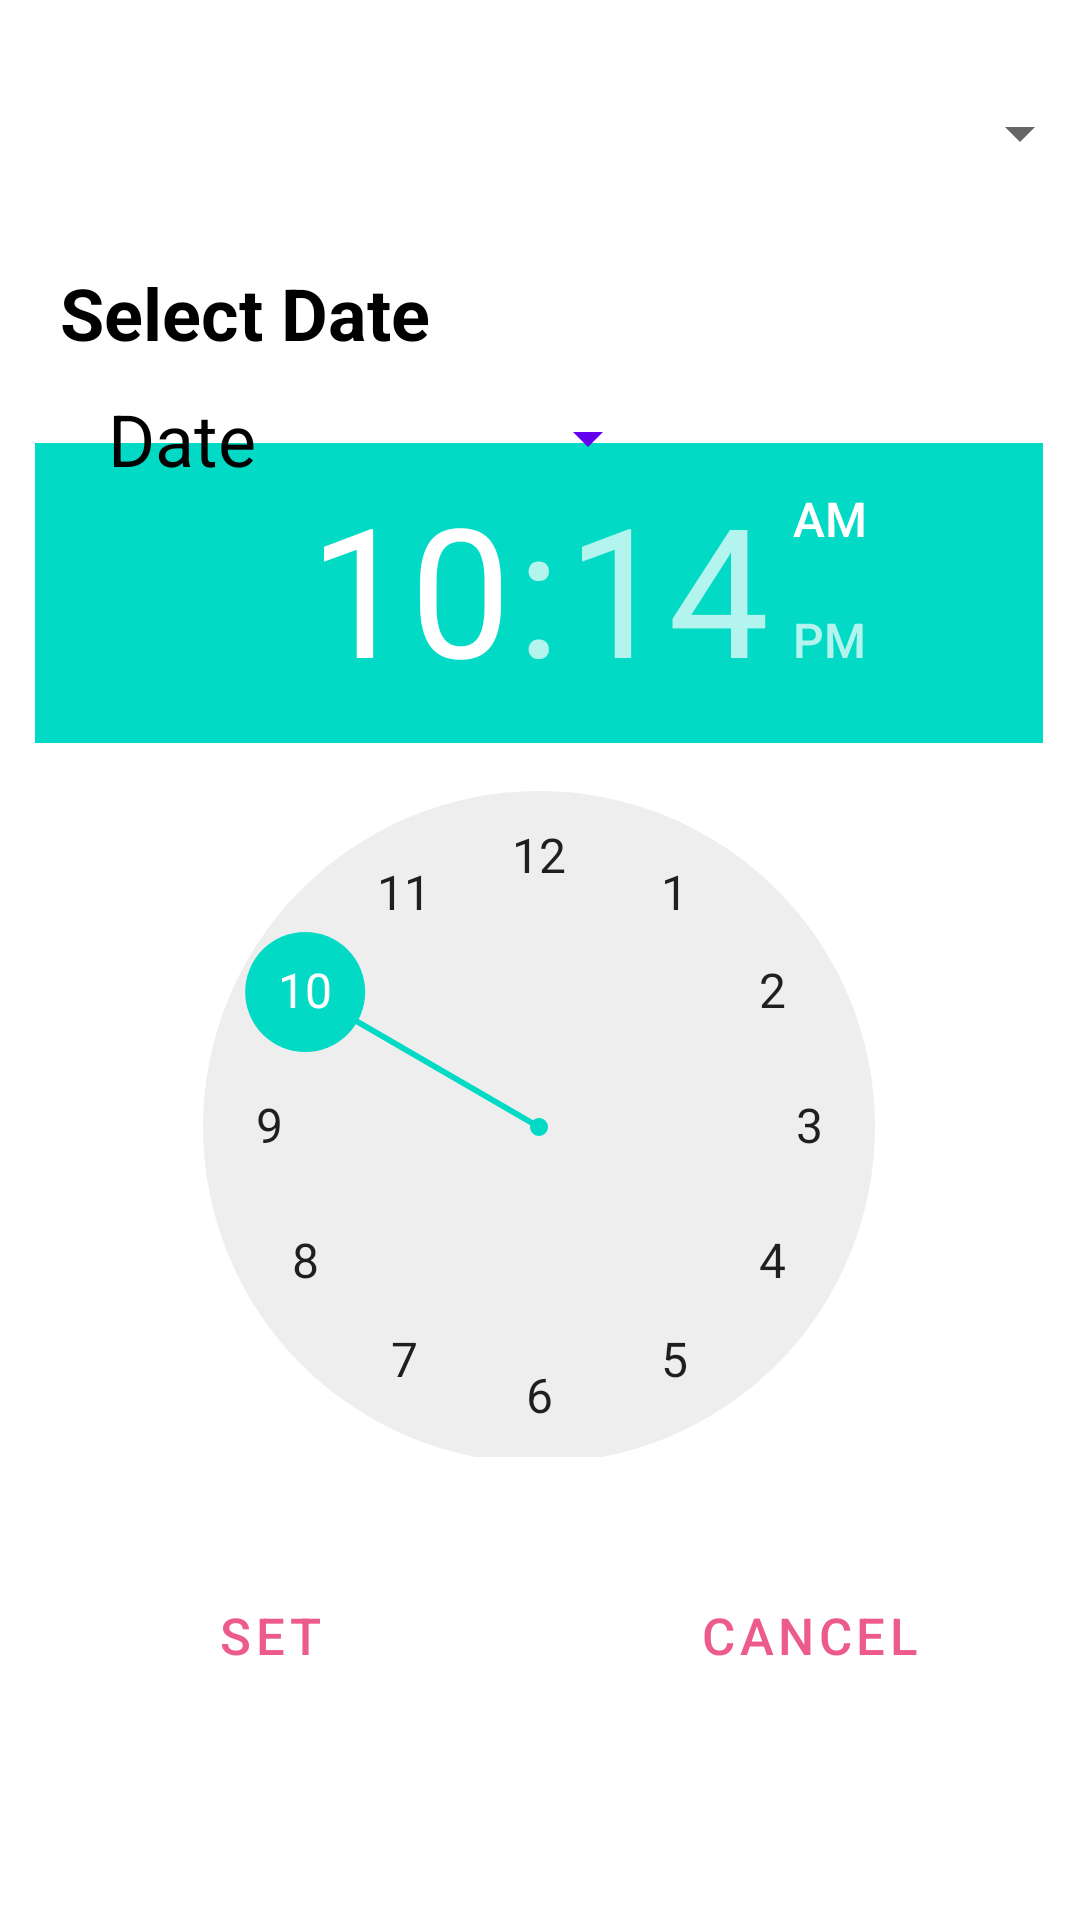

The Android layout XML behind this screen, and the referenced resources:
<!-- AndroidManifest.xml: application theme Theme.taskQue_mobile_app -->
<!-- res/layout/activity_timeline.xml -->
<?xml version="1.0" encoding="utf-8"?>
<androidx.constraintlayout.widget.ConstraintLayout xmlns:android="http://schemas.android.com/apk/res/android"
    xmlns:app="http://schemas.android.com/apk/res-auto"
    xmlns:tools="http://schemas.android.com/tools"
    android:layout_width="match_parent"
    android:layout_height="match_parent"

    tools:context=".MainActivity">

    

    <Spinner
        android:id="@+id/spinner"
        android:layout_width="367dp"
        android:layout_height="45dp"
        app:layout_constraintBottom_toBottomOf="parent"
        app:layout_constraintEnd_toEndOf="parent"
        app:layout_constraintStart_toStartOf="parent"
        app:layout_constraintTop_toTopOf="parent"
        app:layout_constraintVertical_bias="0.037"
        android:elevation="6dp"
        tools:ignore="MissingConstraints,RtlHardcoded" />


    <TextView
        android:id="@+id/datePickerText_id"
        android:layout_width="wrap_content"
        android:layout_height="wrap_content"
        android:layout_below="@id/spinner"
        android:layout_gravity="center"
        android:layout_marginStart="20dp"
        android:layout_marginTop="88dp"
        android:text="Select Date"
        android:textColor="@color/black"
        android:textSize="24dp"
        android:textStyle="bold"
        app:layout_constraintStart_toStartOf="parent"
        app:layout_constraintTop_toTopOf="parent"
        tools:ignore="MissingConstraints" />

    <TextView
        android:id="@+id/timePickerText_id"
        android:layout_width="wrap_content"
        android:layout_height="wrap_content"
        android:layout_below="@id/spinner"
        android:layout_gravity="center"
        android:layout_marginStart="20dp"
        android:layout_marginTop="168dp"
        android:text="Select Time"
        android:textColor="@color/black"
        android:textSize="24dp"
        android:textStyle="bold"
        app:layout_constraintStart_toStartOf="parent"
        app:layout_constraintTop_toTopOf="parent"
        tools:ignore="MissingConstraints" />

    <Button
        android:id="@+id/datePickerButton_id"
        style="?android:spinnerStyle"
        android:layout_width="200dp"
        android:layout_height="wrap_content"
        android:layout_marginStart="20dp"
        android:layout_marginTop="120dp"
        android:onClick="openDatePicker"
        android:text="Date"
        android:textColor="@color/black"
        android:textSize="24sp"
        app:layout_constraintStart_toStartOf="parent"
        app:layout_constraintTop_toTopOf="parent" />

    <TimePicker
        android:id="@+id/timePicker1"
        android:layout_width="336dp"
        android:layout_height="338dp"
        android:layout_marginBottom="156dp"
        app:layout_constraintBottom_toBottomOf="parent"
        app:layout_constraintEnd_toEndOf="parent"
        app:layout_constraintHorizontal_bias="0.493"
        app:layout_constraintStart_toStartOf="parent"
        app:layout_constraintTop_toBottomOf="@+id/timePickerText_id"
        app:layout_constraintVertical_bias="0.972" />

    <LinearLayout
        android:layout_width="match_parent"
        android:layout_height="wrap_content"
        android:layout_marginBottom="40dp"
        android:orientation="horizontal"
        app:layout_constraintBottom_toBottomOf="parent"
        app:layout_constraintEnd_toEndOf="parent"
        app:layout_constraintHorizontal_bias="0.0"
        app:layout_constraintStart_toStartOf="parent">


        <Button
            android:id="@+id/setbtn_Timeline"
            style="?android:attr/buttonBarButtonStyle"
            android:layout_width="0dp"
            android:layout_height="70dp"
            android:layout_margin="20dp"
            android:layout_marginLeft="30dp"
            android:layout_weight="1"
            android:text="Set"
            android:textColor="@drawable/button_color_change"

            android:textSize="17sp" />

        <Button
            android:id="@+id/cancelBtn_timeline"
            style="?android:attr/buttonBarButtonStyle"
            android:layout_width="0dp"
            android:layout_height="70dp"
            android:layout_margin="20dp"
            android:layout_marginRight="30dp"
            android:layout_weight="1"
            android:text="Cancel"
            android:textColor="@drawable/button_color_change"


            android:textSize="17sp" />


    </LinearLayout>


    


</androidx.constraintlayout.widget.ConstraintLayout>
<!-- resources referenced by this layout -->
<resources>
  <!-- drawable button_color_change (drawable) -->
  <?xml version="1.0" encoding="utf-8"?>
  <selector xmlns:android="http://schemas.android.com/apk/res/android">
  
      <item android:state_pressed="true" android:color="#70EA7F "/>
      <item android:state_enabled="true" android:color="#ED5B8D"/>
  
      <item android:state_pressed="false" android:color="#505150"/>
  
  </selector>
  <style name="Theme.taskQue_mobile_app" parent="Theme.MaterialComponents.DayNight.NoActionBar">
          
          <item name="colorPrimary">@color/purple_500</item>
          <item name="colorPrimaryVariant">@color/purple_700</item>
          <item name="colorOnPrimary">@color/white</item>
          
          <item name="colorSecondary">@color/teal_200</item>
          <item name="colorSecondaryVariant">@color/teal_700</item>
          <item name="colorOnSecondary">@color/black</item>
          
          <item name="android:statusBarColor" tools:targetApi="l">?attr/colorPrimaryVariant</item>
          
      </style>
  <!-- not gathered from this repository: default colours our renderer supplied (Android Studio template values) -->
  <color name="purple_500">#FF6200EE</color>
  <color name="purple_700">#FF3700B3</color>
  <color name="teal_200">#FF03DAC5</color>
  <color name="teal_700">#FF018786</color>
  <color name="black">#FF000000</color>
  <color name="white">#FFFFFFFF</color>
</resources>
